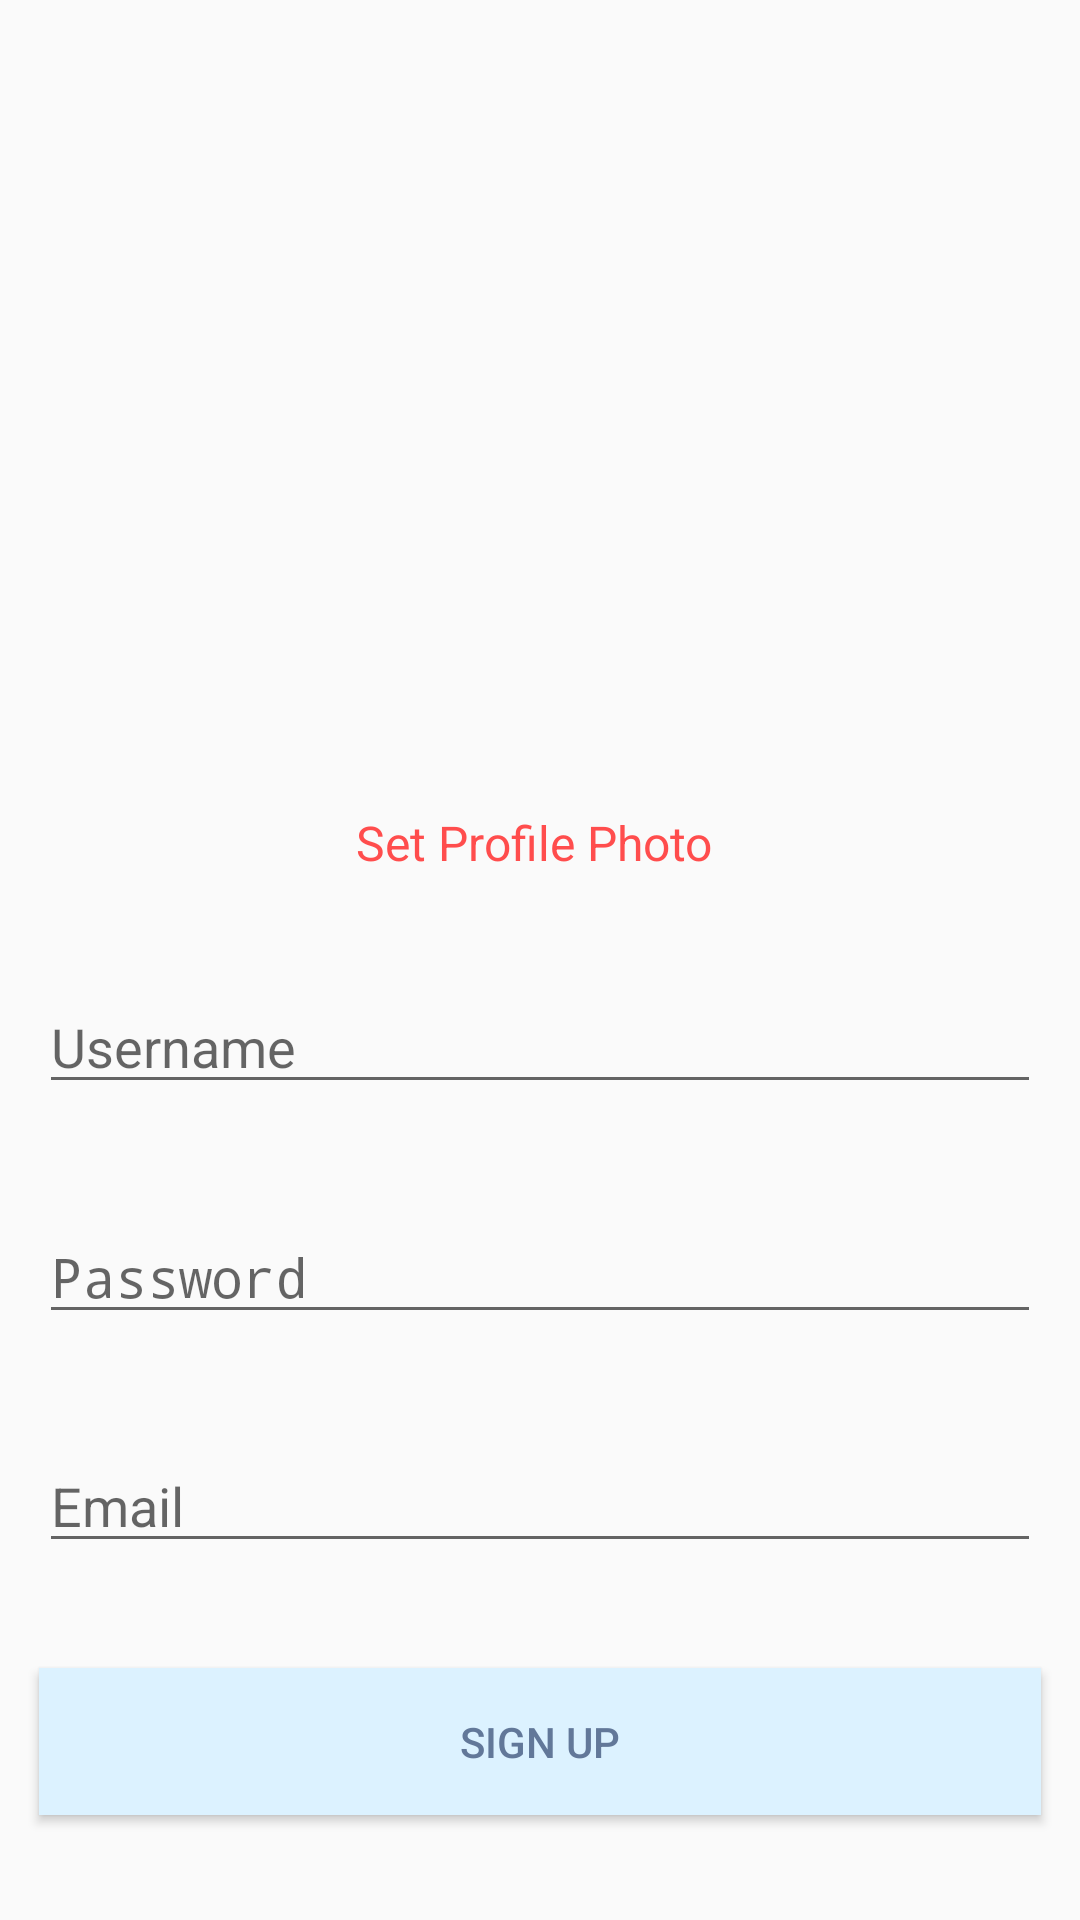

Reconstruct the res/layout file that produces this screen, plus the resources it refers to.
<!-- AndroidManifest.xml: application theme AppTheme -->
<!-- res/layout/fragment_signup.xml -->
<?xml version="1.0" encoding="utf-8"?>
<FrameLayout xmlns:android="http://schemas.android.com/apk/res/android"
    xmlns:tools="http://schemas.android.com/tools"
    android:layout_width="match_parent"
    android:layout_height="match_parent"
    xmlns:app="http://schemas.android.com/apk/res-auto"
    tools:context=".fragments.MessageFragment">

    <android.support.constraint.ConstraintLayout xmlns:android="http://schemas.android.com/apk/res/android"
        xmlns:app="http://schemas.android.com/apk/res-auto"
        xmlns:tools="http://schemas.android.com/tools"
        android:layout_width="match_parent"
        android:layout_height="match_parent">

        <ImageView
            android:id="@+id/ivNewProfilePic"
            android:layout_width="200dp"
            android:layout_height="200dp"
            android:layout_marginStart="8dp"
            android:layout_marginLeft="8dp"
            android:layout_marginEnd="8dp"
            android:layout_marginRight="8dp"
            android:scaleType="centerCrop"
            app:layout_constraintBottom_toTopOf="@+id/tvTakeProfilePic"
            app:layout_constraintEnd_toEndOf="parent"
            app:layout_constraintStart_toStartOf="parent"
            app:layout_constraintTop_toTopOf="parent"
            tools:srcCompat="@tools:sample/avatars" />

        <TextView
            android:id="@+id/tvTakeProfilePic"
            android:layout_width="wrap_content"
            android:layout_height="wrap_content"
            android:layout_marginStart="8dp"
            android:layout_marginLeft="8dp"
            android:layout_marginEnd="8dp"
            android:layout_marginRight="8dp"
            android:text="Set Profile Photo "
            android:textColor="@color/colorAccentHotPink"
            android:textSize="16sp"
            app:layout_constraintBottom_toTopOf="@+id/etNewUser"
            app:layout_constraintEnd_toEndOf="parent"
            app:layout_constraintStart_toStartOf="parent"
            app:layout_constraintTop_toBottomOf="@+id/ivNewProfilePic" />

        <EditText
            android:id="@+id/etNewUser"
            android:layout_width="334dp"
            android:layout_height="wrap_content"
            android:layout_marginStart="8dp"
            android:layout_marginLeft="8dp"
            android:layout_marginEnd="8dp"
            android:layout_marginRight="8dp"
            android:ems="10"
            android:hint="Username"
            android:inputType="textPersonName"
            app:layout_constraintBottom_toTopOf="@+id/etNewPassword"
            app:layout_constraintEnd_toEndOf="parent"
            app:layout_constraintStart_toStartOf="parent"
            app:layout_constraintTop_toBottomOf="@+id/tvTakeProfilePic" />

        <EditText
            android:id="@+id/etNewPassword"
            android:layout_width="334dp"
            android:layout_height="wrap_content"
            android:layout_marginStart="8dp"
            android:layout_marginLeft="8dp"
            android:layout_marginEnd="8dp"
            android:layout_marginRight="8dp"
            android:ems="10"
            android:hint="Password"
            android:inputType="textPassword"
            app:layout_constraintBottom_toTopOf="@+id/etNewEmail"
            app:layout_constraintEnd_toEndOf="parent"
            app:layout_constraintStart_toStartOf="parent"
            app:layout_constraintTop_toBottomOf="@+id/etNewUser" />

        <EditText
            android:id="@+id/etNewEmail"
            android:layout_width="334dp"
            android:layout_height="wrap_content"
            android:layout_marginStart="8dp"
            android:layout_marginLeft="8dp"
            android:layout_marginEnd="8dp"
            android:layout_marginRight="8dp"
            android:ems="10"
            android:hint="Email "
            android:inputType="textPersonName"
            app:layout_constraintBottom_toTopOf="@+id/btnNewSignup"
            app:layout_constraintEnd_toEndOf="parent"
            app:layout_constraintStart_toStartOf="parent"
            app:layout_constraintTop_toBottomOf="@+id/etNewPassword" />

        <Button
            android:id="@+id/btnNewSignup"
            android:layout_width="334dp"
            android:layout_height="wrap_content"
            android:layout_marginStart="8dp"
            android:layout_marginLeft="8dp"
            android:layout_marginEnd="8dp"
            android:layout_marginRight="8dp"
            android:background="#DCF2FF"
            android:paddingTop="15dp"
            android:paddingBottom="15dp"
            android:text="SIGN UP"
            android:textColor="#627899"
            android:textIsSelectable="false"
            app:layout_constraintBottom_toBottomOf="parent"
            app:layout_constraintEnd_toEndOf="parent"
            app:layout_constraintStart_toStartOf="parent"
            app:layout_constraintTop_toBottomOf="@+id/etNewEmail" />

    </android.support.constraint.ConstraintLayout>
</FrameLayout>
<!-- resources referenced by this layout -->
<resources>
  <color name="colorAccentHotPink">#FF4D4D</color>
  <style name="AppTheme" parent="Theme.AppCompat.Light.NoActionBar">
          
          <item name="colorPrimary">@color/colorPrimary</item>
          <item name="colorPrimaryDark">@color/colorPrimaryLight</item>
          <item name="colorAccent">@color/colorAccent</item>
          <item name="android:windowLightStatusBar" tools:targetApi="m">true</item>
      </style>
  <color name="colorPrimary">#ff4d4d</color>
  <color name="colorPrimaryLight">#FFFFFF</color>
  <color name="colorAccent">#88ADE1</color>
</resources>
